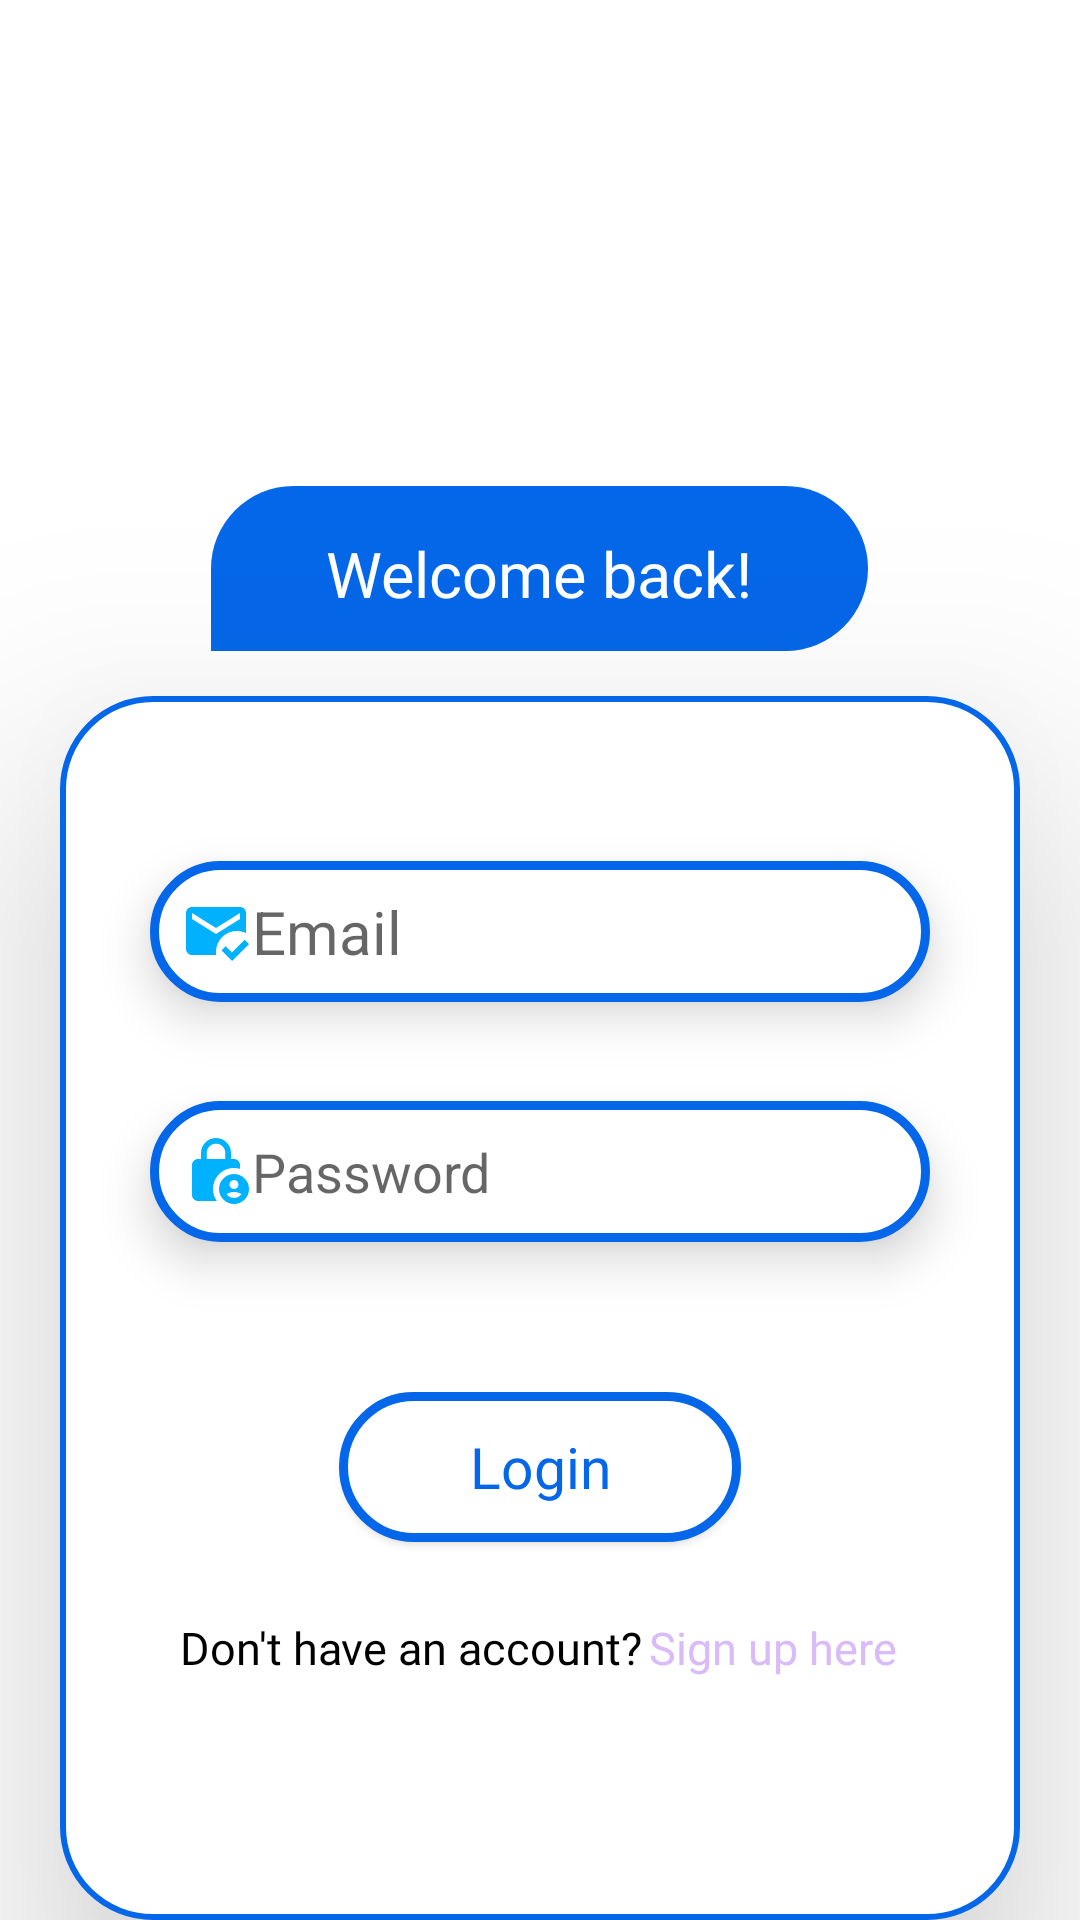

The Android layout XML behind this screen, and the referenced resources:
<!-- AndroidManifest.xml: fallback theme Theme.MaterialComponents.DayNight.NoActionBar -->
<!-- res/layout/activity_login.xml -->
<?xml version="1.0" encoding="utf-8"?>
<RelativeLayout xmlns:android="http://schemas.android.com/apk/res/android"
xmlns:app="http://schemas.android.com/apk/res-auto"
xmlns:tools="http://schemas.android.com/tools"
android:layout_width="match_parent"
android:layout_height="match_parent"
tools:context=".SignUp">

    <ImageView
        android:id="@+id/imageView4"
        android:layout_width="158dp"
        android:layout_height="127dp"
        android:layout_alignParentStart="true"
        android:layout_alignParentTop="true"
        android:layout_alignParentEnd="true"
        android:layout_centerHorizontal="true"
        android:layout_marginStart="128dp"
        android:layout_marginTop="25dp"
        android:layout_marginEnd="128dp"
        android:src="@drawable/oyasmile" />

    <TextView
        android:id="@+id/textView3"
        android:layout_width="219dp"
        android:layout_height="55dp"
        android:layout_below="@+id/imageView4"
        android:layout_centerInParent="true"
        android:layout_marginTop="10dp"
        android:background="@drawable/signinbuttonback"
        android:fontFamily="@font/abeezee"
        android:padding="15dp"
        android:text="Welcome back!"
        android:textAlignment="center"
        android:textColor="@color/white"
        android:textSize="21dp" />

    <RelativeLayout
        android:id="@+id/signuppanel"
        android:layout_width="320dp"
        android:layout_height="450dp"
        android:layout_below="@+id/imageView4"
        android:layout_centerInParent="true"
        android:layout_marginTop="80dp"
        android:background="@drawable/loginpanel"
        android:elevation="50dp">

        <EditText
            android:id="@+id/email"
            android:layout_width="288dp"
            android:layout_height="47dp"
            android:layout_alignParentStart="true"
            android:layout_alignParentTop="true"
            android:layout_alignParentEnd="true"
            android:layout_centerInParent="true"
            android:layout_marginStart="30dp"
            android:layout_marginTop="55dp"
            android:layout_marginEnd="30dp"
            android:background="@drawable/passwordtextboxbackground"
            android:drawableStart="@drawable/emailicon"
            android:elevation="10dp"
            android:ems="10"
            android:hint="Email"
            android:inputType="textEmailAddress"
            android:padding="10dp"
            android:textColor="@color/black"
            android:textSize="20dp" />

        <EditText
            android:id="@+id/password"
            android:layout_width="wrap_content"
            android:layout_height="47dp"
            android:layout_alignParentStart="true"
            android:layout_alignParentTop="true"
            android:layout_alignParentEnd="true"
            android:layout_centerInParent="true"
            android:layout_marginStart="30dp"
            android:layout_marginTop="135dp"
            android:layout_marginEnd="30dp"
            android:background="@drawable/passwordtextboxbackground"
            android:drawableStart="@drawable/passwordicon"
            android:elevation="10dp"
            android:ems="10"
            android:hint="Password"
            android:inputType="textPassword"
            android:padding="10dp"
            android:textColor="@color/black" />

        <androidx.appcompat.widget.AppCompatButton
            android:id="@+id/login"
            android:layout_width="134dp"
            android:layout_height="50dp"
            android:layout_below="@+id/password"
            android:layout_centerInParent="true"
            android:layout_marginTop="50dp"
            android:background="@drawable/passwordtextboxbackground"
            android:fontFamily="@font/abeezee"
            android:text="Login"
            android:textAllCaps="false"
            android:textColor="@color/lightblue"
            android:textSize="19dp" />

        <TextView
            android:id="@+id/textView"
            android:layout_width="wrap_content"
            android:layout_height="wrap_content"
            android:layout_below="@+id/login"
            android:layout_marginLeft="40dp"
            android:layout_marginTop="25dp"
            android:layout_marginRight="2dp"
            android:fontFamily="@font/abeezee"
            android:text="Don't have an account?"
            android:textColor="@color/black"
            android:textSize="15dp" />

        <TextView
            android:id="@+id/registerbutton"
            android:layout_width="wrap_content"
            android:layout_height="wrap_content"
            android:layout_below="@+id/login"
            android:layout_centerInParent="true"
            android:layout_marginTop="25dp"
            android:layout_toRightOf="@+id/textView"
            android:fontFamily="@font/abeezee"
            android:text="Sign up here"
            android:textColor="@color/purple"
            android:textSize="15dp" />

    </RelativeLayout>

    <TextView
        android:layout_width="wrap_content"
        android:layout_height="wrap_content"
        android:layout_below="@+id/signuppanel"
        android:layout_centerInParent="true"
        android:fontFamily="@font/abeezee"
        android:text="Oyaonline"
        android:layout_marginTop="6dp"
        android:textColor="@color/lightblue"
        android:textSize="20sp" />
</RelativeLayout>
<!-- resources referenced by this layout -->
<resources>
  <color name="black">#FF000000</color>
  <color name="lightblue">#0467E9</color>
  <color name="purple">#DABBFA</color>
  <color name="white">#FFFFFFFF</color>
  <!-- drawable emailicon (drawable) -->
  <vector android:height="24dp" android:tint="#00B2FE"
      android:viewportHeight="24" android:viewportWidth="24"
      android:width="24dp" xmlns:android="http://schemas.android.com/apk/res/android">
      <path android:fillColor="@android:color/white" android:pathData="M12,19c0,-3.87 3.13,-7 7,-7c1.08,0 2.09,0.25 3,0.68V6c0,-1.1 -0.9,-2 -2,-2H4C2.9,4 2,4.9 2,6v12c0,1.1 0.9,2 2,2h8.08C12.03,19.67 12,19.34 12,19zM4,6l8,5l8,-5v2l-8,5L4,8V6zM17.34,22l-3.54,-3.54l1.41,-1.41l2.12,2.12l4.24,-4.24L23,16.34L17.34,22z"/>
  </vector>
  <!-- drawable loginpanel (drawable) -->
  <?xml version="1.0" encoding="utf-8"?>
  <selector xmlns:android="http://schemas.android.com/apk/res/android">
      <item>
          <shape android:shape="rectangle">
              <solid android:color="@color/white"/>
              <stroke
                  android:color="@color/lightblue"
                  android:width="2dp"
                  />
              <corners
                  android:bottomLeftRadius="30dp"
                  android:bottomRightRadius="30dp"
                  android:topLeftRadius="30dp"
                  android:topRightRadius="30dp"/>
          </shape>
      </item>
  </selector>
  <!-- drawable passwordicon (drawable) -->
  <vector android:height="24dp" android:tint="#00B2FE"
      android:viewportHeight="24" android:viewportWidth="24"
      android:width="24dp" xmlns:android="http://schemas.android.com/apk/res/android">
      <path android:fillColor="@android:color/white" android:pathData="M18,11c0.7,0 1.37,0.1 2,0.29V10c0,-1.1 -0.9,-2 -2,-2h-1V6c0,-2.76 -2.24,-5 -5,-5S7,3.24 7,6v2H6c-1.1,0 -2,0.9 -2,2v10c0,1.1 0.9,2 2,2h6.26C11.47,20.87 11,19.49 11,18C11,14.13 14.13,11 18,11zM8.9,6c0,-1.71 1.39,-3.1 3.1,-3.1s3.1,1.39 3.1,3.1v2H8.9V6z"/>
      <path android:fillColor="@android:color/white" android:pathData="M18,13c-2.76,0 -5,2.24 -5,5s2.24,5 5,5s5,-2.24 5,-5S20.76,13 18,13zM18,15c0.83,0 1.5,0.67 1.5,1.5S18.83,18 18,18s-1.5,-0.67 -1.5,-1.5S17.17,15 18,15zM18,21c-1.03,0 -1.94,-0.52 -2.48,-1.32C16.25,19.26 17.09,19 18,19s1.75,0.26 2.48,0.68C19.94,20.48 19.03,21 18,21z"/>
  </vector>
  <!-- drawable passwordtextboxbackground (drawable) -->
  <?xml version="1.0" encoding="utf-8"?>
  <selector xmlns:android="http://schemas.android.com/apk/res/android">
      <item>
          <shape android:shape="rectangle">
              <solid android:color="@color/white"/>
              <stroke
                  android:color="@color/lightblue"
                  android:width="3dp"
  
                  />
              <corners
                  android:topRightRadius="50dp"
                  android:topLeftRadius="50dp"
                  android:bottomRightRadius="50dp"
                  android:bottomLeftRadius="50dp"
  
                  />
          </shape>
      </item>
  
  </selector>
  <!-- drawable signinbuttonback (drawable) -->
  <?xml version="1.0" encoding="utf-8"?>
  <selector xmlns:android="http://schemas.android.com/apk/res/android">
      <item>
          <shape android:shape="rectangle">
              <solid android:color="@color/lightblue"/>
              <corners
                  android:topRightRadius="50dp"
                  android:topLeftRadius="50dp"
                  android:bottomRightRadius="50dp"
  
                  />
          </shape>
      </item>
  </selector>
</resources>
